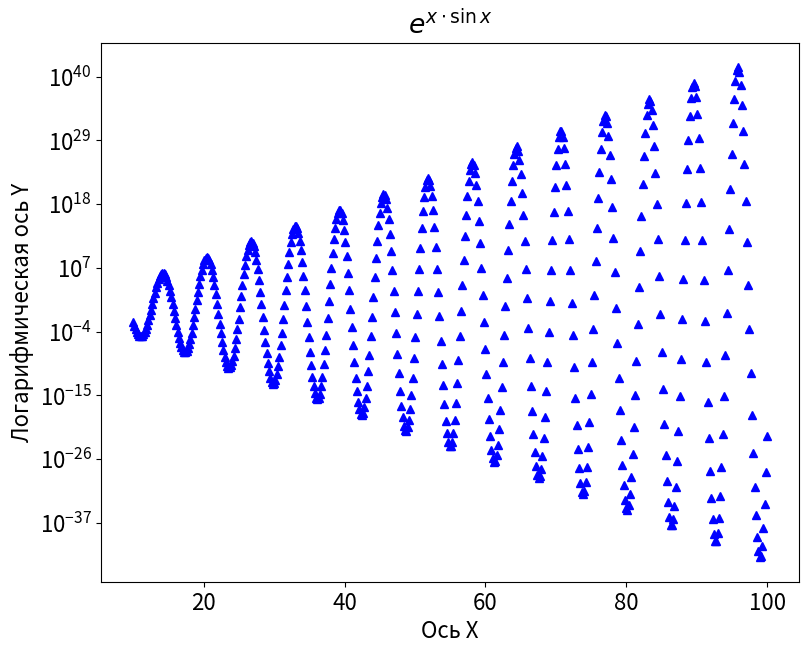

Here is the Python script that generated this plot: (Note: this script raises an exception after producing the figure.)
import numpy as np
import matplotlib as mpl
import matplotlib.pyplot as plt

mpl.rcParams['font.size']=16
plt.figure(figsize=(9,7))

plt.title(r'$e ^{x \cdot \sin x}$')
plt.xlabel("Ось X")
plt.ylabel("Логарифмическая ось Y")
plt.yscale('log')

x_data = np.linspace(10,100,500)
y_data = np.exp(x_data*np.sin(x_data))
plt.plot(x_data,y_data, 'b^', label = r'$e ^{x \cdot \sin x}$')

plt.grid(b=True, which='major', axis='both', alpha=1)
plt.grid(b=True, which='minor', axis='both', alpha=0.5)
plt.minorticks_on()

plt.legend()

plt.savefig('Graph Matplotlib(6,8-9).jpg')